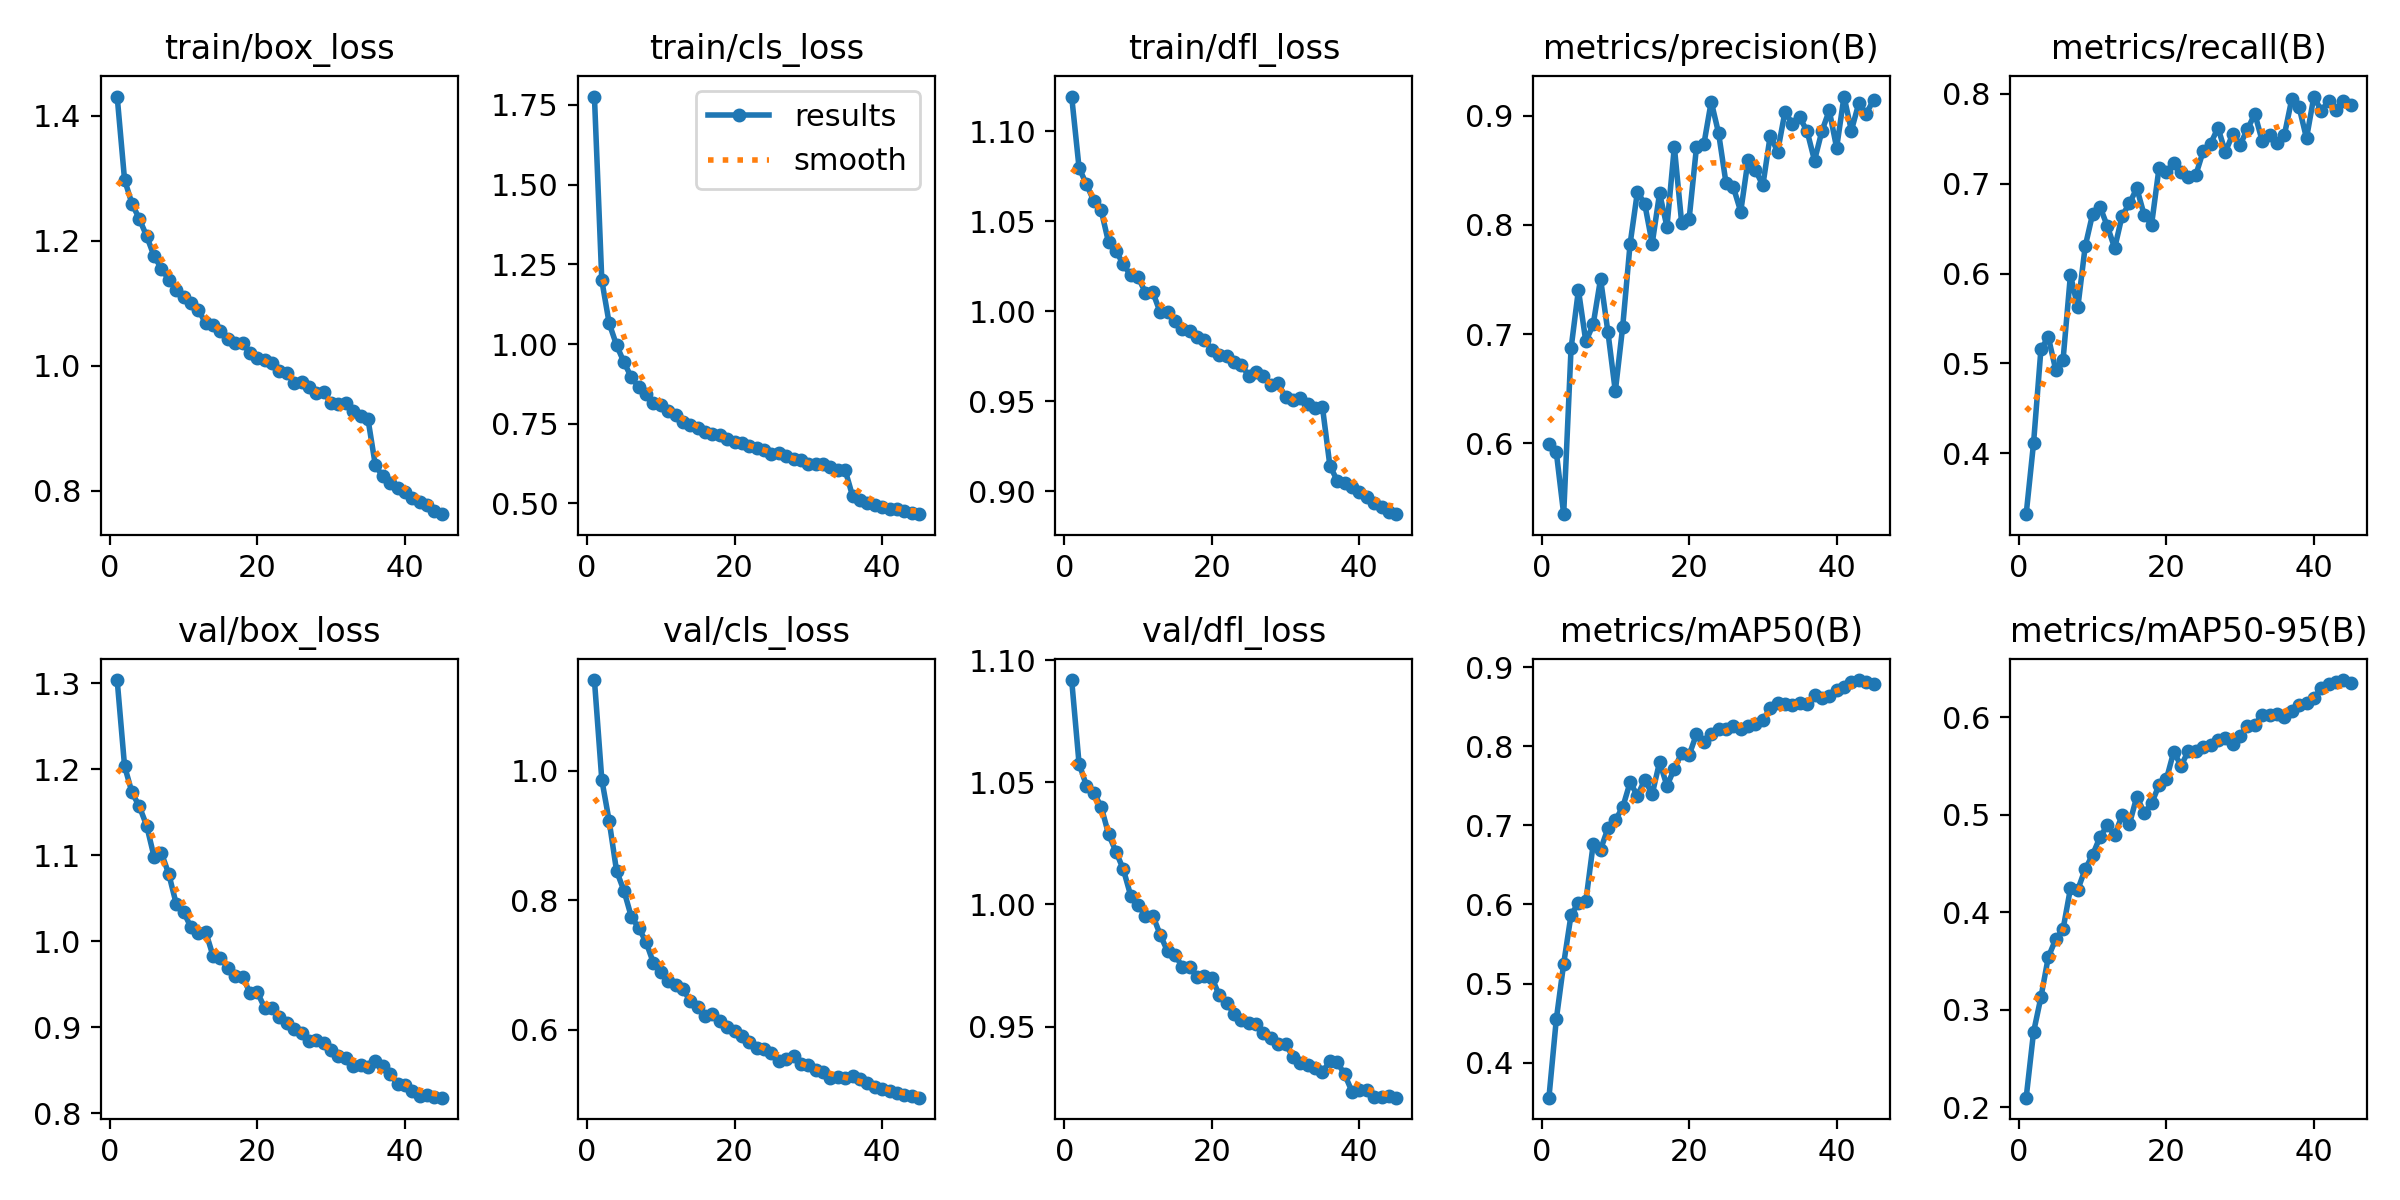

The data file committed next to this chart (first rows):
epoch, train/box_loss, train/cls_loss, train/dfl_loss, metrics/precision(B), metrics/recall(B), metrics/mAP50(B), metrics/mAP50-95(B), val/box_loss, val/cls_loss, val/dfl_loss, lr/pg0, lr/pg1, lr/pg2
1, 1.43, 1.776, 1.119, 0.5992, 0.332, 0.3556, 0.2096, 1.304, 1.14, 1.092, 0.000277, 0.000277, 0.000277
2, 1.298, 1.2, 1.08, 0.5921, 0.4111, 0.4547, 0.2768, 1.204, 0.9861, 1.058, 0.0005425, 0.0005425, 0.0005425
3, 1.259, 1.065, 1.071, 0.5353, 0.5156, 0.5251, 0.3127, 1.173, 0.9222, 1.049, 0.0007957, 0.0007957, 0.0007957
4, 1.235, 0.9965, 1.061, 0.687, 0.5292, 0.5868, 0.354, 1.157, 0.8452, 1.046, 0.000778, 0.000778, 0.000778
5, 1.207, 0.9433, 1.056, 0.7404, 0.4929, 0.6019, 0.3721, 1.134, 0.8148, 1.04, 0.0007597, 0.0007597, 0.0007597
6, 1.175, 0.8958, 1.038, 0.6934, 0.5039, 0.6039, 0.3826, 1.098, 0.7744, 1.029, 0.0007414, 0.0007414, 0.0007414
7, 1.155, 0.865, 1.033, 0.7089, 0.5984, 0.6761, 0.4244, 1.103, 0.7574, 1.022, 0.000723, 0.000723, 0.000723
8, 1.137, 0.8427, 1.026, 0.7507, 0.5623, 0.6695, 0.4232, 1.078, 0.7354, 1.014, 0.0007047, 0.0007047, 0.0007047
9, 1.122, 0.8162, 1.02, 0.7018, 0.6302, 0.6963, 0.4443, 1.044, 0.703, 1.004, 0.0006864, 0.0006864, 0.0006864
10, 1.11, 0.8072, 1.019, 0.6477, 0.6661, 0.7068, 0.4588, 1.034, 0.6888, 0.9999, 0.0006681, 0.0006681, 0.0006681
11, 1.101, 0.7895, 1.01, 0.7069, 0.6745, 0.7228, 0.4771, 1.016, 0.6753, 0.9951, 0.0006497, 0.0006497, 0.0006497
12, 1.09, 0.7783, 1.01, 0.7824, 0.6527, 0.7543, 0.4893, 1.009, 0.6697, 0.9954, 0.0006314, 0.0006314, 0.0006314
13, 1.068, 0.7569, 0.9993, 0.8305, 0.6283, 0.7379, 0.4791, 1.011, 0.6622, 0.9876, 0.0006131, 0.0006131, 0.0006131
14, 1.065, 0.7458, 0.9997, 0.8188, 0.6643, 0.7577, 0.4995, 0.9828, 0.6444, 0.9808, 0.0005948, 0.0005948, 0.0005948
15, 1.055, 0.7367, 0.9946, 0.7829, 0.6781, 0.7396, 0.4907, 0.9805, 0.6355, 0.9793, 0.0005764, 0.0005764, 0.0005764
16, 1.043, 0.7227, 0.9901, 0.829, 0.6949, 0.7802, 0.5188, 0.969, 0.6212, 0.9745, 0.0005581, 0.0005581, 0.0005581
17, 1.036, 0.7189, 0.9887, 0.7983, 0.6651, 0.7501, 0.5019, 0.9595, 0.6247, 0.9745, 0.0005398, 0.0005398, 0.0005398
18, 1.036, 0.7153, 0.9858, 0.8715, 0.6545, 0.7717, 0.5117, 0.959, 0.6132, 0.9704, 0.0005215, 0.0005215, 0.0005215
19, 1.02, 0.7013, 0.984, 0.8014, 0.7171, 0.7917, 0.5305, 0.94, 0.6049, 0.9708, 0.0005031, 0.0005031, 0.0005031
20, 1.012, 0.6926, 0.9786, 0.8051, 0.7136, 0.7888, 0.5364, 0.9409, 0.5987, 0.97, 0.0004848, 0.0004848, 0.0004848
21, 1.009, 0.6895, 0.9757, 0.871, 0.7232, 0.8155, 0.5647, 0.9224, 0.5898, 0.9628, 0.0004665, 0.0004665, 0.0004665
22, 1.004, 0.6801, 0.9748, 0.8737, 0.7131, 0.8057, 0.5504, 0.9219, 0.581, 0.9598, 0.0004482, 0.0004482, 0.0004482
23, 0.9914, 0.6744, 0.9718, 0.9129, 0.7072, 0.8155, 0.5658, 0.9125, 0.5716, 0.9552, 0.0004298, 0.0004298, 0.0004298
24, 0.9883, 0.6692, 0.97, 0.884, 0.7097, 0.8221, 0.5654, 0.9054, 0.5699, 0.9525, 0.0004115, 0.0004115, 0.0004115
25, 0.9726, 0.6545, 0.9641, 0.8386, 0.7365, 0.822, 0.5696, 0.8977, 0.5642, 0.9513, 0.0003932, 0.0003932, 0.0003932
26, 0.9743, 0.6575, 0.9663, 0.8345, 0.7446, 0.8262, 0.5714, 0.894, 0.552, 0.9511, 0.0003748, 0.0003748, 0.0003748
27, 0.9656, 0.6473, 0.9641, 0.8122, 0.7623, 0.8218, 0.577, 0.8841, 0.5549, 0.9472, 0.0003565, 0.0003565, 0.0003565
28, 0.9565, 0.6407, 0.9589, 0.8597, 0.7352, 0.8254, 0.5789, 0.8857, 0.5595, 0.9451, 0.0003382, 0.0003382, 0.0003382
29, 0.9579, 0.6361, 0.9598, 0.85, 0.7554, 0.8284, 0.5724, 0.8818, 0.5473, 0.9428, 0.0003199, 0.0003199, 0.0003199
30, 0.9399, 0.624, 0.952, 0.8363, 0.7435, 0.8332, 0.5812, 0.8737, 0.5449, 0.9427, 0.0003015, 0.0003015, 0.0003015
31, 0.938, 0.6223, 0.9509, 0.8818, 0.7608, 0.8483, 0.5916, 0.8667, 0.5376, 0.9377, 0.0002832, 0.0002832, 0.0002832
32, 0.9405, 0.6222, 0.9518, 0.867, 0.7778, 0.8548, 0.5925, 0.8643, 0.5347, 0.9351, 0.0002649, 0.0002649, 0.0002649
33, 0.9277, 0.6127, 0.9485, 0.9036, 0.7474, 0.8536, 0.6027, 0.8552, 0.5251, 0.9344, 0.0002466, 0.0002466, 0.0002466
34, 0.9202, 0.605, 0.9461, 0.8925, 0.7538, 0.8522, 0.6025, 0.8563, 0.5273, 0.9332, 0.0002282, 0.0002282, 0.0002282
35, 0.9144, 0.6036, 0.9465, 0.8983, 0.7458, 0.8548, 0.6039, 0.8537, 0.5257, 0.9314, 0.0002099, 0.0002099, 0.0002099
36, 0.8407, 0.5227, 0.9141, 0.8858, 0.7543, 0.8532, 0.6008, 0.8606, 0.5294, 0.9359, 0.0001916, 0.0001916, 0.0001916
37, 0.8234, 0.5097, 0.9057, 0.8589, 0.7941, 0.865, 0.6061, 0.8545, 0.5239, 0.9354, 0.0001733, 0.0001733, 0.0001733
38, 0.8124, 0.5019, 0.9044, 0.8858, 0.7851, 0.8615, 0.6123, 0.8461, 0.518, 0.9304, 0.0001549, 0.0001549, 0.0001549
39, 0.8044, 0.4959, 0.902, 0.9048, 0.7507, 0.8636, 0.6149, 0.8337, 0.5118, 0.9233, 0.0001366, 0.0001366, 0.0001366
40, 0.7984, 0.4901, 0.8996, 0.8706, 0.7971, 0.8716, 0.6204, 0.8327, 0.509, 0.924, 0.0001183, 0.0001183, 0.0001183
41, 0.7885, 0.482, 0.8969, 0.9175, 0.7812, 0.8753, 0.6297, 0.8263, 0.5054, 0.9239, 9.996e-05, 9.996e-05, 9.996e-05
42, 0.782, 0.4822, 0.8935, 0.8864, 0.792, 0.8814, 0.6339, 0.8207, 0.5017, 0.9212, 8.1634e-05, 8.1634e-05, 8.1634e-05
43, 0.7768, 0.4761, 0.8911, 0.9113, 0.7817, 0.8839, 0.6363, 0.8216, 0.4995, 0.9213, 6.3308e-05, 6.3308e-05, 6.3308e-05
44, 0.768, 0.4714, 0.8885, 0.9017, 0.7925, 0.881, 0.6384, 0.8191, 0.4972, 0.9216, 4.4982e-05, 4.4982e-05, 4.4982e-05
45, 0.7627, 0.4663, 0.8871, 0.9143, 0.7873, 0.8795, 0.6354, 0.8182, 0.4951, 0.9209, 2.6656e-05, 2.6656e-05, 2.6656e-05
